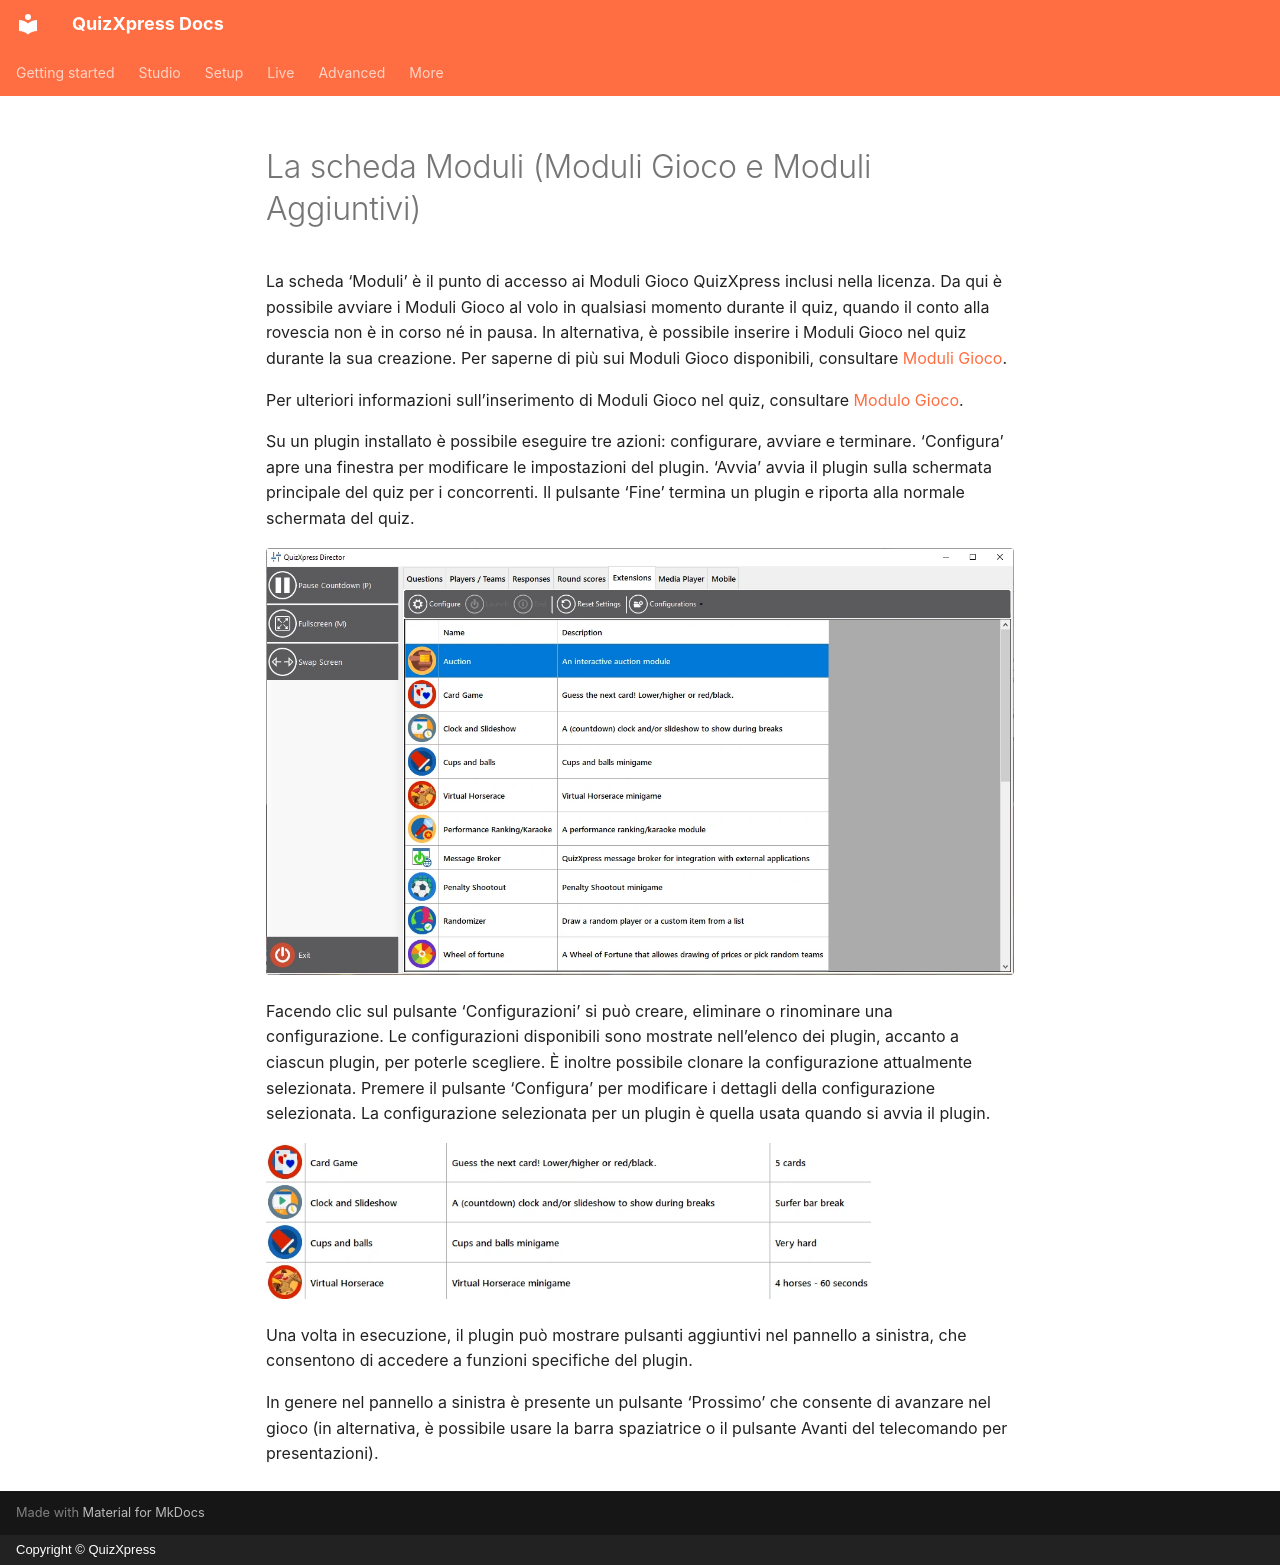

repository: gameshowcrew/quizxpress-docs · page: live/quizxpress-director/the-extensions-view-mini-games-and-plugins.it/index.html · generator: mkdocs · copyright: Copyright © QuizXpress

# La scheda Moduli (Moduli Gioco e Moduli Aggiuntivi)

La scheda ‘Moduli’ è il punto di accesso ai Moduli Gioco QuizXpress inclusi nella licenza. Da qui è possibile avviare i Moduli Gioco al volo in qualsiasi momento durante il quiz, quando il conto alla rovescia non è in corso né in pausa. In alternativa, è possibile inserire i Moduli Gioco nel quiz durante la sua creazione. Per saperne di più sui Moduli Gioco disponibili, consultare [Moduli Gioco](../../studio/mini-games/index.md).

Per ulteriori informazioni sull’inserimento di Moduli Gioco nel quiz, consultare [Modulo Gioco](../../studio/slide-and-game-formats/minigame.md).

Su un plugin installato è possibile eseguire tre azioni: configurare, avviare e terminare. ‘Configura’ apre una finestra per modificare le impostazioni del plugin. ‘Avvia’ avvia il plugin sulla schermata principale del quiz per i concorrenti. Il pulsante ‘Fine’ termina un plugin e riporta alla normale schermata del quiz.

![](../../assets/images/image452.webp){ loading=lazy }

Facendo clic sul pulsante ‘Configurazioni’ si può creare, eliminare o rinominare una configurazione. Le configurazioni disponibili sono mostrate nell’elenco dei plugin, accanto a ciascun plugin, per poterle scegliere. È inoltre possibile clonare la configurazione attualmente selezionata. Premere il pulsante ‘Configura’ per modificare i dettagli della configurazione selezionata. La configurazione selezionata per un plugin è quella usata quando si avvia il plugin.

![](../../assets/images/image453.webp){ width="605" loading=lazy }

Una volta in esecuzione, il plugin può mostrare pulsanti aggiuntivi nel pannello a sinistra, che consentono di accedere a funzioni specifiche del plugin.

In genere nel pannello a sinistra è presente un pulsante ‘Prossimo’ che consente di avanzare nel gioco (in alternativa, è possibile usare la barra spaziatrice o il pulsante Avanti del telecomando per presentazioni).
